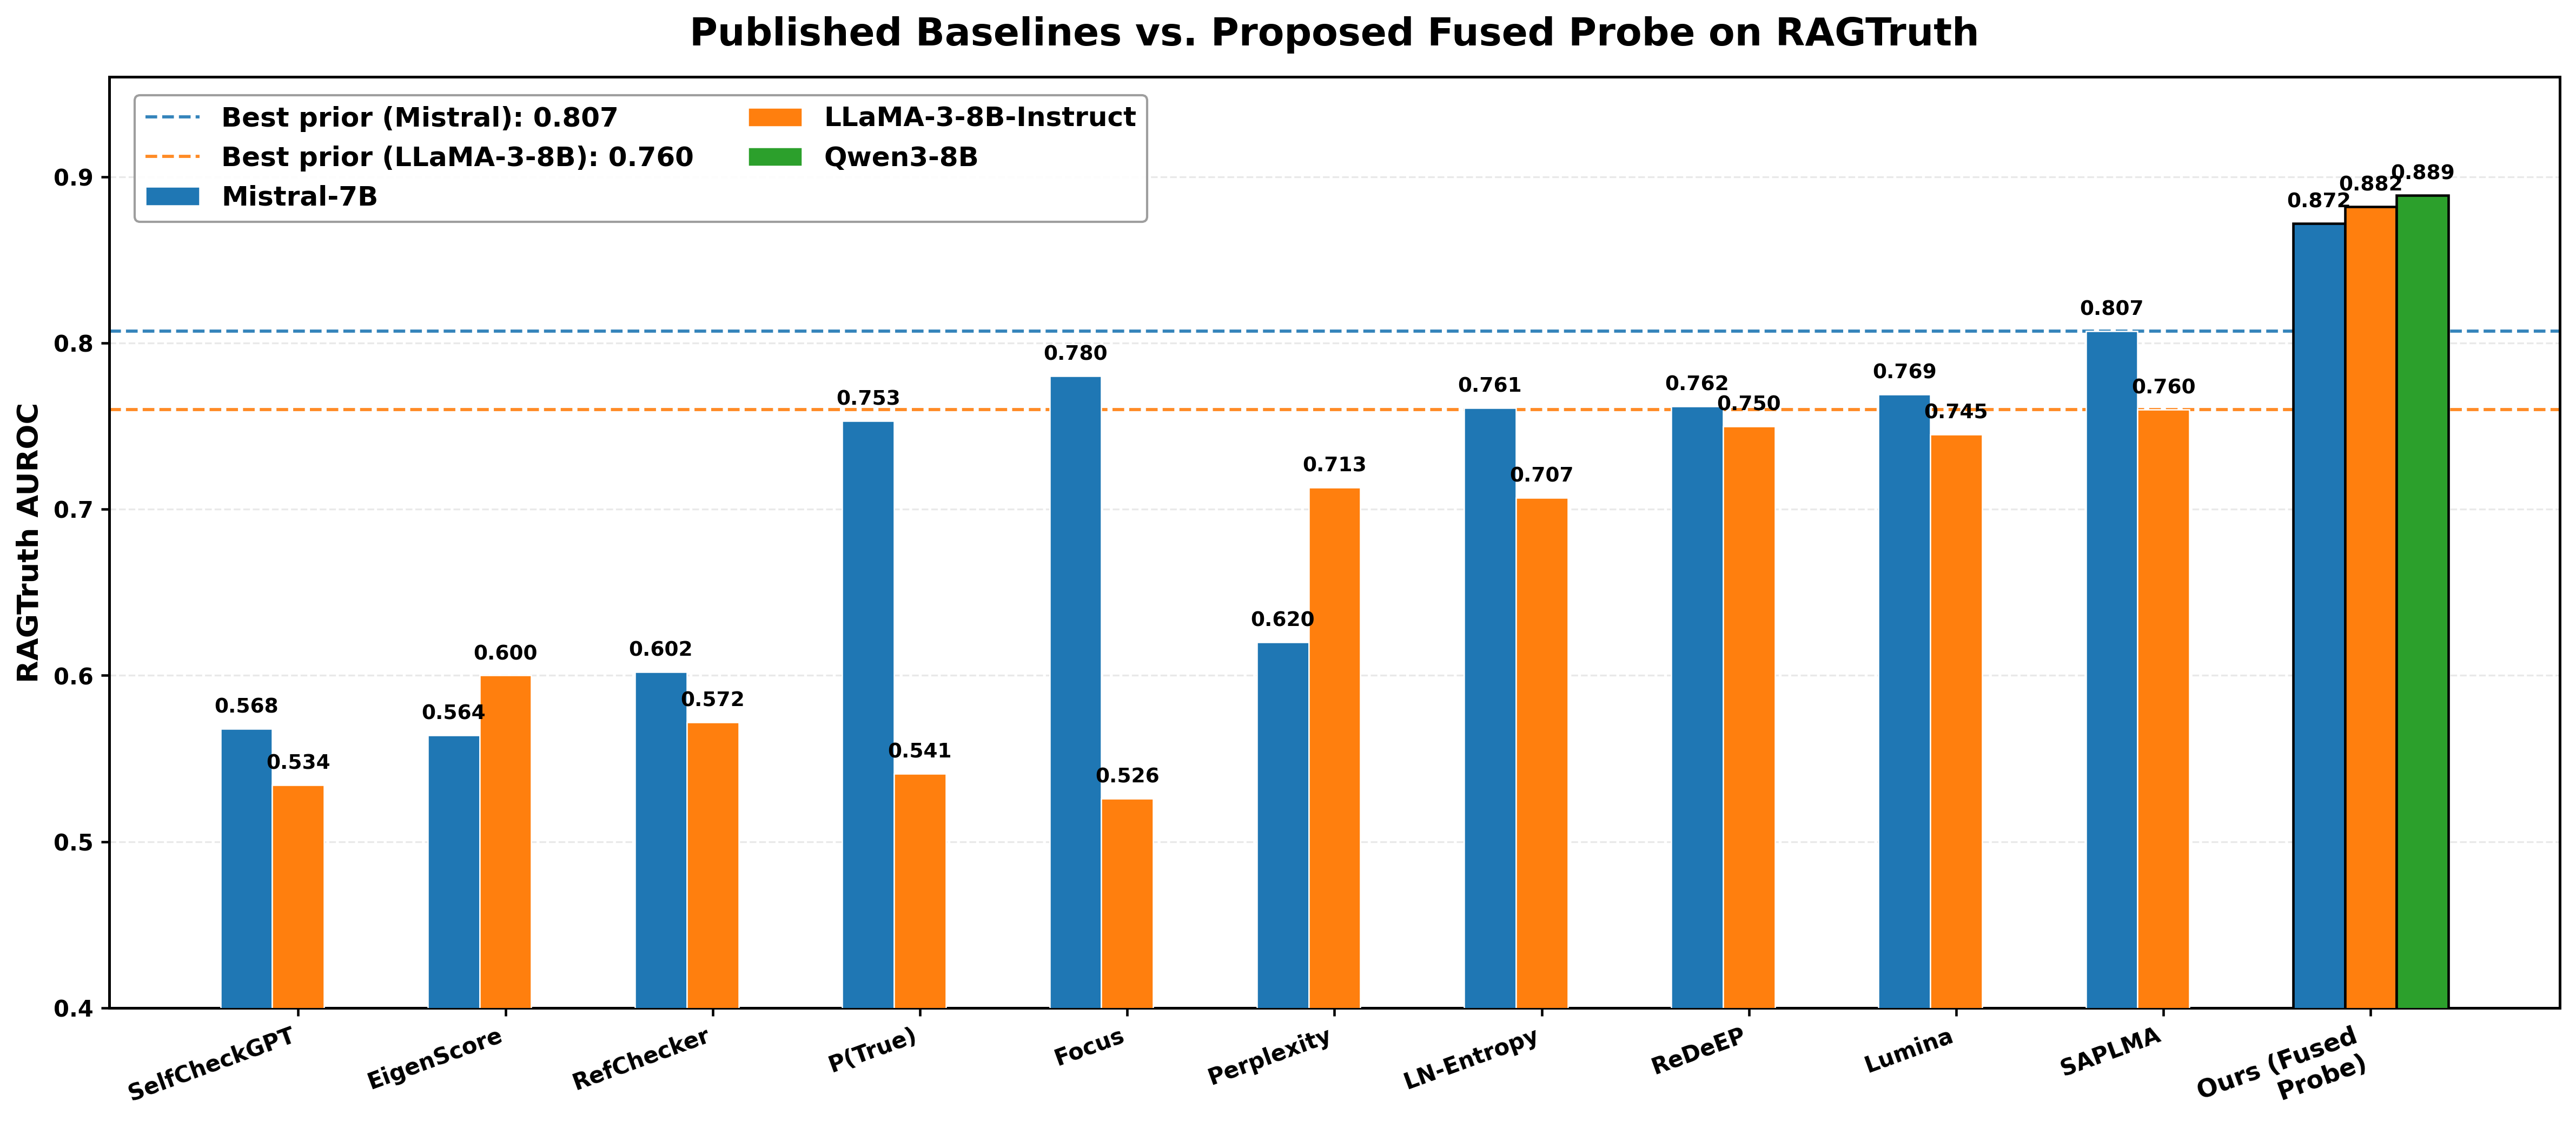

Values plotted in this chart, from the file beside it:
Method, mistral-7b, llama-3-8b-instruct, qwen3-8b
SelfCheckGPT, 0.568, 0.534, 
EigenScore, 0.564, 0.6, 
RefChecker, 0.602, 0.572, 
P(True), 0.753, 0.541, 
Focus, 0.78, 0.526, 
Perplexity, 0.62, 0.713, 
LN-Entropy, 0.761, 0.707, 
ReDeEP, 0.762, 0.75, 
Lumina, 0.769, 0.745, 
SAPLMA, 0.807, 0.76, 
Ours (Fused Probe), 0.872, 0.8819, 0.8888
